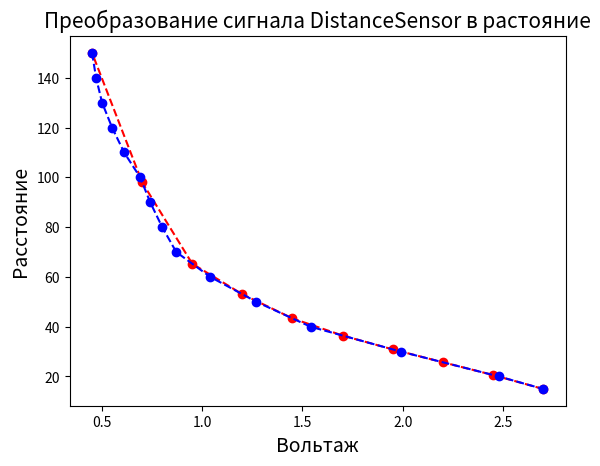

Python code for this plot:
import numpy
import matplotlib.pyplot as plt


# Преобразование данных дистанционного сенсора в расстояние
def transf_ds(volt):
    volt_val = [0.45, 0.47, 0.5, 0.55, 0.61, 0.69, 0.74,
                0.8, 0.87, 1.04, 1.27, 1.54, 1.99, 2.48, 2.7]
    dist_val = [150, 140, 130, 120, 110, 100, 90,
                80, 70, 60, 50, 40, 30, 20, 15]
    return numpy.interp(volt, volt_val, dist_val)


A = []
B = []
for i in range(10):
    A.append(2.7 - i * 0.25)
    B.append(transf_ds(2.7 - i * 0.25))

volt_val = [0.45, 0.47, 0.5, 0.55, 0.61, 0.69, 0.74, 
                0.8, 0.87, 1.04, 1.27, 1.54, 1.99, 2.48, 2.7]
dist_val = [150, 140, 130, 120, 110, 100, 90, 
            80, 70, 60, 50, 40, 30, 20, 15]
            
plt.plot(A, B, color = 'red', marker = 'o', linestyle = '--')
plt.plot(volt_val, dist_val, color = 'blue', marker = 'o', linestyle = '--')

plt.ylabel('Расстояние', fontsize = 14)
plt.xlabel('Вольтаж', fontsize = 14)
plt.title('Преобразование сигнала DistanceSensor в растояние', fontsize = 15)
plt.show()
